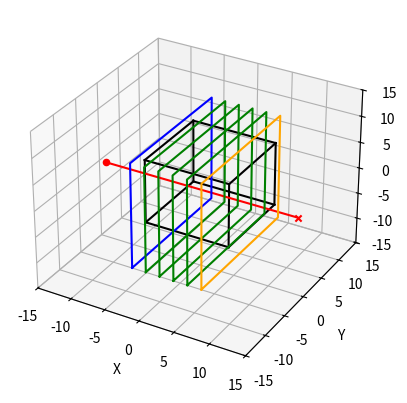
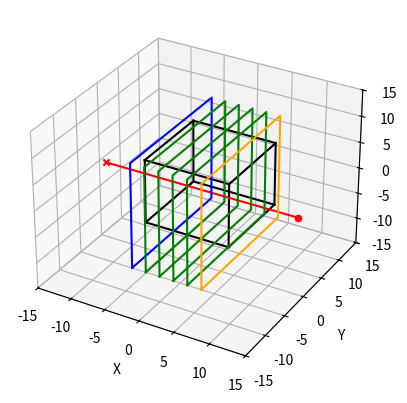
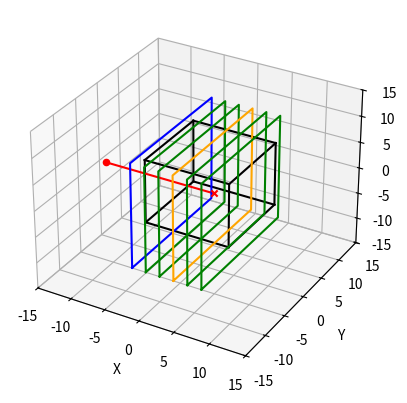
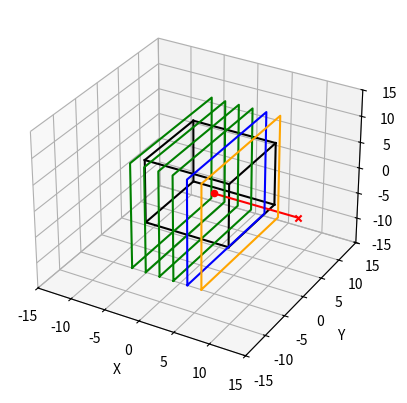
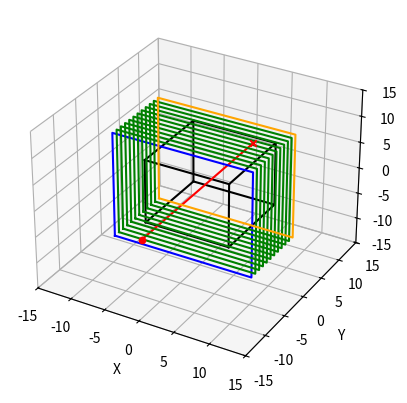
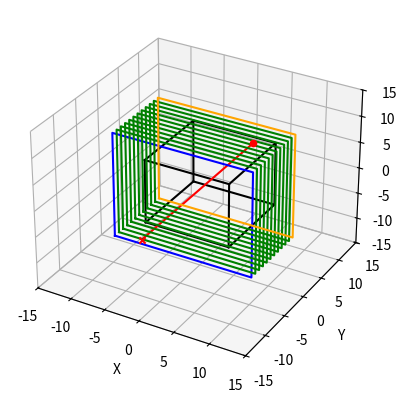
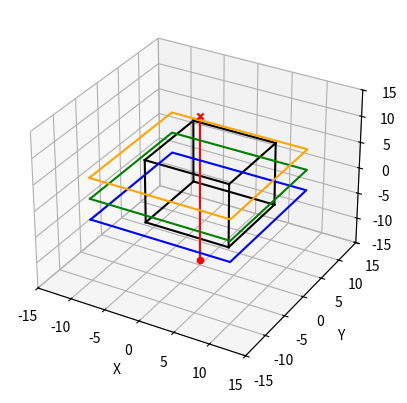
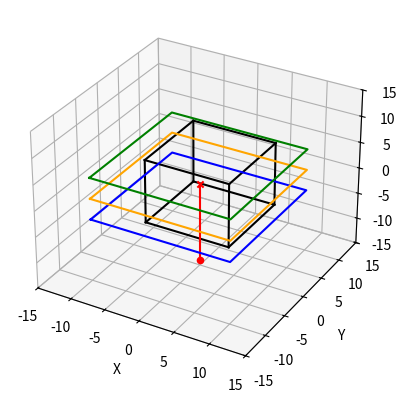
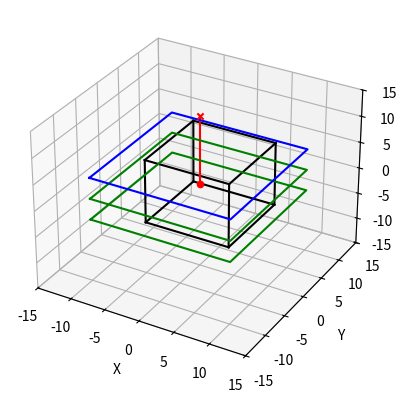
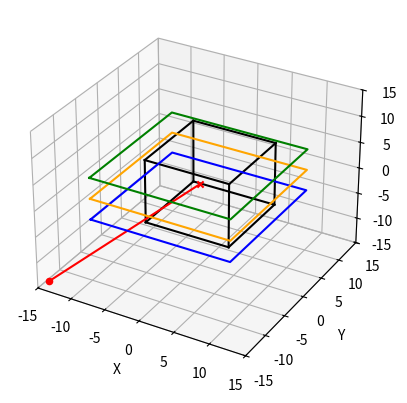
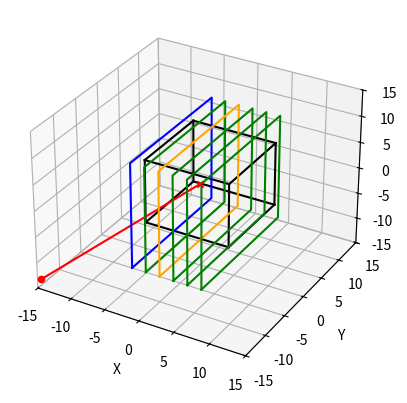

Reproduce these figures in Python, in order.
#!/usr/bin/env python3
import numpy as np
import matplotlib.pyplot as plt

from numpy.typing import NDArray


def draw_plane_bbox(ax, direction=2, position=0.5, bound=(-10, 10), color="green"):
    """Draws the bounding box (edges) of a 2D plane in 3D space with correct corner order."""
    low, high = bound

    # Fixed axis stays at 'position'; vary the other two in this order to get a rectangle
    # Order: (low, low) → (high, low) → (high, high) → (low, high) → back to (low, low)
    corners = []
    for i, j in [(low, low), (high, low), (high, high), (low, high), (low, low)]:
        point = [0, 0, 0]
        point[direction] = position
        point[(direction + 1) % 3] = i
        point[(direction + 2) % 3] = j
        corners.append(point)

    corners = np.array(corners)
    ax.plot(corners[:, 0], corners[:, 1], corners[:, 2], color=color)


def ray_cube_intersection(
    xstart: NDArray[np.float64],
    xend: NDArray[np.float64],
    img_origin: NDArray[np.float64],
    voxsize: NDArray[np.float64],
    img_dim: NDArray[np.int32],
) -> tuple[int, float, int, int]:
    """ray cube intersection function for Joseph projector

    Parameters
    ----------
    xstart : NDArray[np.float64]
        3 element array with the starting point of the ray
    xend : NDArray[np.float64]
        3 element array with the end point of the ray
    img_origin : NDArray[np.float64]
        3 element array with the origin of the image volume (world coordinates of 0,0,0 voxel)
    voxsize : NDArray[np.float64]
        3 element array with the size of the voxels in world coordinates
    img_dim : NDArray[np.int32]
        3 element array with the dimensions of the image volume

    Returns
    -------
    tuple[int, float, int, int]
        direction of the ray (0, 1, or 2), correction factor, start plane, end plane
    """

    # get the bounding box of the image volume (outside of all voxels)
    boxmin = img_origin - 0.5 * voxsize
    boxmax = boxmin + img_dim * voxsize

    # get the direction and inverse direction of the ray
    dr = xend - xstart
    inv_dr = 1 / dr

    # check if the ray intersects the bounding box
    tmin = 0.0
    tmax = 1.0

    for i in range(3):
        t1 = (boxmin[i] - xstart[i]) * inv_dr[i]
        t2 = (boxmax[i] - xstart[i]) * inv_dr[i]

        tmin = max(tmin, min(t1, t2))
        tmax = min(tmax, max(t1, t2))

    # if tmin < tmax, then the ray intersects the bounding box
    # we do a few additional calculations to things that are useful for the joseph projector
    dr_sq = dr**2
    cos_sq = dr_sq / np.sum(dr_sq)

    # principal axis of the ray
    direction: int = int(np.argmax(cos_sq))
    # correction factor that accounts for the voxel size and obliqueness of the ray
    correction_factor: float = float(voxsize[direction]) / float(
        np.sqrt(cos_sq[direction])
    )

    start_plane = -1
    end_plane = -1

    if tmin < tmax:
        xi1 = xstart + tmin * dr
        xi2 = xstart + tmax * dr

        tmp1: float = (xi1[direction] - img_origin[direction]) / voxsize[direction]
        tmp2: float = (xi2[direction] - img_origin[direction]) / voxsize[direction]

        if int(tmp1) != int(tmp2):
            if tmp1 > tmp2:
                tmp1, tmp2 = tmp2, tmp1

            start_plane: int = int(tmp1 + 1)
            end_plane: int = int(np.floor(tmp2))

    return direction, correction_factor, start_plane, end_plane


if __name__ == "__main__":

    voxsize = np.array([2.0, 1.0, 4.0])
    img_dim = np.array([6, 12, 3])
    img_origin = -voxsize * img_dim / 2 + 0.5 * voxsize + 1

    test_cases = [
        (
            np.array([-14.0, 0.0, 0.0]),  # xstart
            np.array([14.0, 0.0, 0.0]),  # xend
            0,  # expected_start_plane
            5,  # expected_end_plane
            0,  # expected_direction
        ),
        (
            np.array([14.0, 0.0, 0.0]),  # xstart
            np.array([-14.0, 0.0, 0.0]),  # xend
            0,  # expected_start_plane
            5,  # expected_end_plane
            0,  # expected_direction
        ),
        (
            np.array([-14.0, 0.0, 0.0]),  # xstart
            np.array([2.0, 0.0, 0.0]),  # xend
            0,  # expected_start_plane
            3,  # expected_end_plane
            0,  # expected_direction
        ),
        (
            np.array([2.0, 0.0, 0.0]),  # xstart
            np.array([14.0, 0.0, 0.0]),  # xend
            4,  # expected_start_plane
            5,  # expected_end_plane
            0,  # expected_direction
        ),
        (
            np.array([0.0, -14.0, 0.0]),  # xstart
            np.array([0.0, 14.0, 0.0]),  # xend
            0,  # expected_start_plane
            11,  # expected_end_plane
            1,  # expected_direction
        ),
        (
            np.array([0.0, 14.0, 0.0]),  # xstart
            np.array([0.0, -14.0, 0.0]),  # xend
            0,  # expected_start_plane
            11,  # expected_end_plane
            1,  # expected_direction
        ),
        (
            np.array([0.0, 0.0, -14.0]),  # xstart
            np.array([0.0, 0.0, 14.0]),  # xend
            0,  # expected_start_plane
            2,  # expected_end_plane
            2,  # expected_direction
        ),
        (
            np.array([0.0, 0.0, -14.0]),  # xstart
            np.array([0.0, 0.0, 1.0]),  # xend
            0,  # expected_start_plane
            1,  # expected_end_plane
            2,  # expected_direction
        ),
        (
            np.array([0.0, 0.0, 1.0]),  # xstart
            np.array([0.0, 0.0, 14.0]),  # xend
            2,  # expected_start_plane
            2,  # expected_end_plane
            2,  # expected_direction
        ),
        (
            np.array([-14.0, -14.0, -14.0]),  # xstart
            np.array([0.0, 0.0, 1.0]),  # xend
            0,  # expected_start_plane
            1,  # expected_end_plane
            2,  # expected_direction
        ),
        (
            np.array([-15.1, -14.0, -14.0]),  # xstart
            np.array([0.0, 0.0, 1.0]),  # xend
            0,  # expected_start_plane
            2,  # expected_end_plane
            0,  # expected_direction
        ),
    ]

    for (
        xstart,
        xend,
        expected_start_plane,
        expected_end_plane,
        expected_direction,
    ) in test_cases:
        # print xstart, xend
        print("xstart:", xstart)
        print("xend:", xend)

        direction, cf, start_plane, end_plane = ray_cube_intersection(
            xstart, xend, img_origin, voxsize, img_dim
        )

        # print the plane position along the principal axis
        print("direction:", direction)
        for i in range(img_dim[direction]):
            pos = img_origin[direction] + i * voxsize[direction]
            print(f"plane position {i}: {pos}")

        print("start_plane:", start_plane)
        print("end_plane:", end_plane)
        print()

        fig = plt.figure()
        ax = fig.add_subplot(111, projection="3d")

        # plot the image bounding box
        # Calculate the corners of the bounding box
        boxmin = img_origin - 0.5 * voxsize
        boxmax = boxmin + img_dim * voxsize

        # Define the vertices of the box
        x = [boxmin[0], boxmax[0]]
        y = [boxmin[1], boxmax[1]]
        z = [boxmin[2], boxmax[2]]

        # Plot the edges of the box
        for i in range(2):
            for j in range(2):
                ax.plot([x[0], x[1]], [y[i], y[i]], [z[j], z[j]], color="black")
                ax.plot([x[i], x[i]], [y[0], y[1]], [z[j], z[j]], color="black")
                ax.plot([x[i], x[i]], [y[j], y[j]], [z[0], z[1]], color="black")

        # Plot the ray
        ax.plot(
            [xstart[0], xend[0]],
            [xstart[1], xend[1]],
            [xstart[2], xend[2]],
            color="red",
        )

        ax.scatter(xstart[0], xstart[1], xstart[2], color="red", marker="o")
        ax.scatter(xend[0], xend[1], xend[2], color="red", marker="x")

        # set equal aspect ratio
        ax.set_xlim(-15, 15)
        ax.set_ylim(-15, 15)
        ax.set_zlim(-15, 15)
        ax.set_xlabel("X")
        ax.set_ylabel("Y")
        ax.set_zlabel("Z")

        q = np.linspace(-10, 10, 2)
        Q1, Q2 = np.meshgrid(q, q)

        # draw all planes along the principal axis
        for i in range(img_dim[direction]):
            pos = img_origin[direction] + i * voxsize[direction]
            if i == start_plane:
                col = "blue"
            elif i == end_plane:
                col = "orange"
            else:
                col = "green"
            draw_plane_bbox(
                ax, direction=direction, position=pos, bound=(-10, 10), color=col
            )

        fig.show()

        assert start_plane == expected_start_plane
        assert end_plane == expected_end_plane
        assert direction == expected_direction
